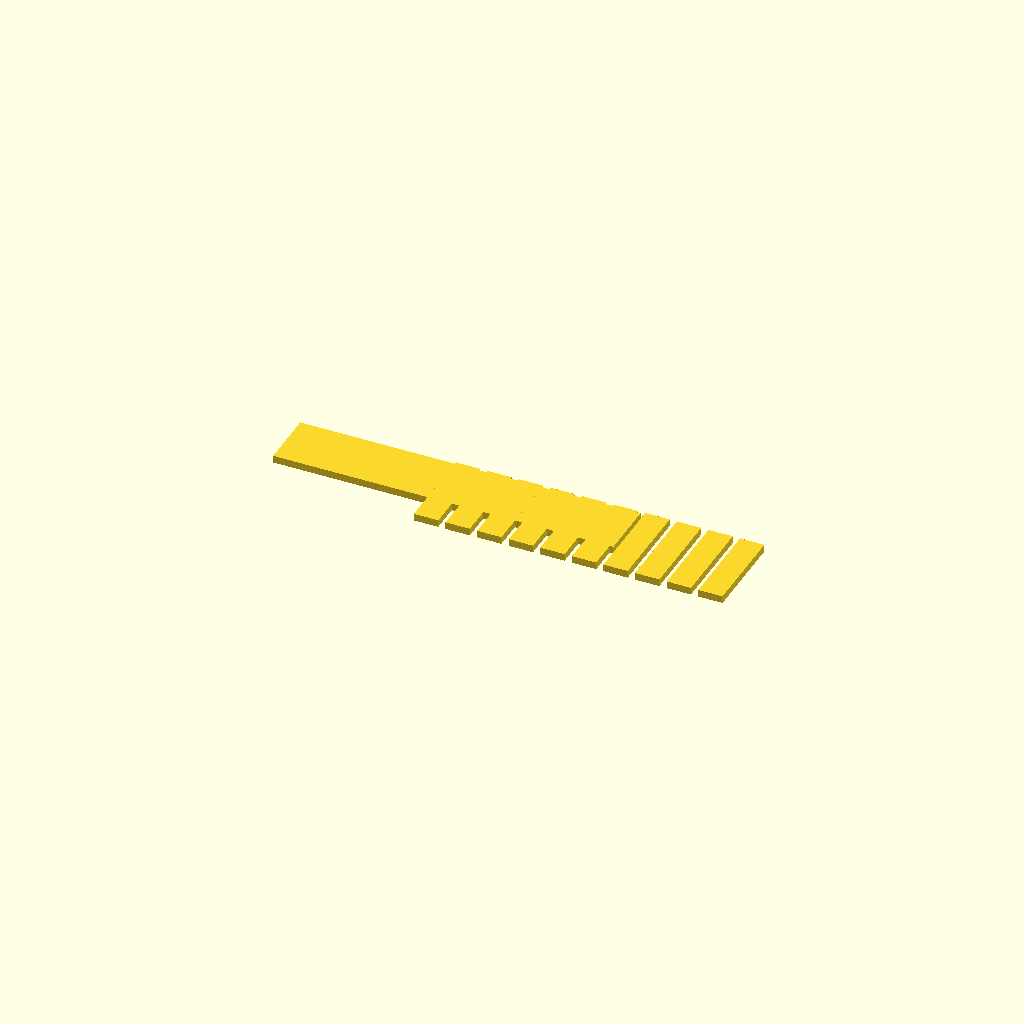
Cell 1: rendered with the file's own defaults.
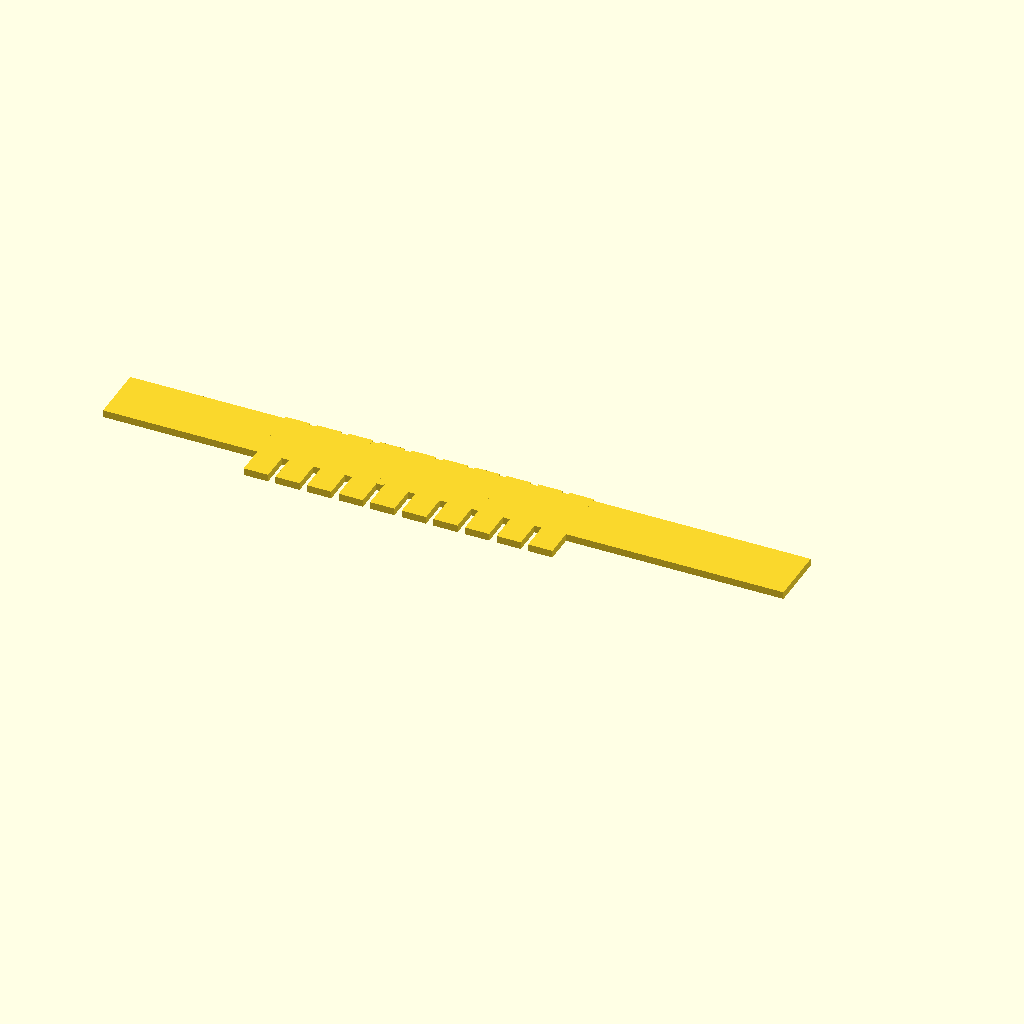
Cell 2: the same model with plate_len = 140.
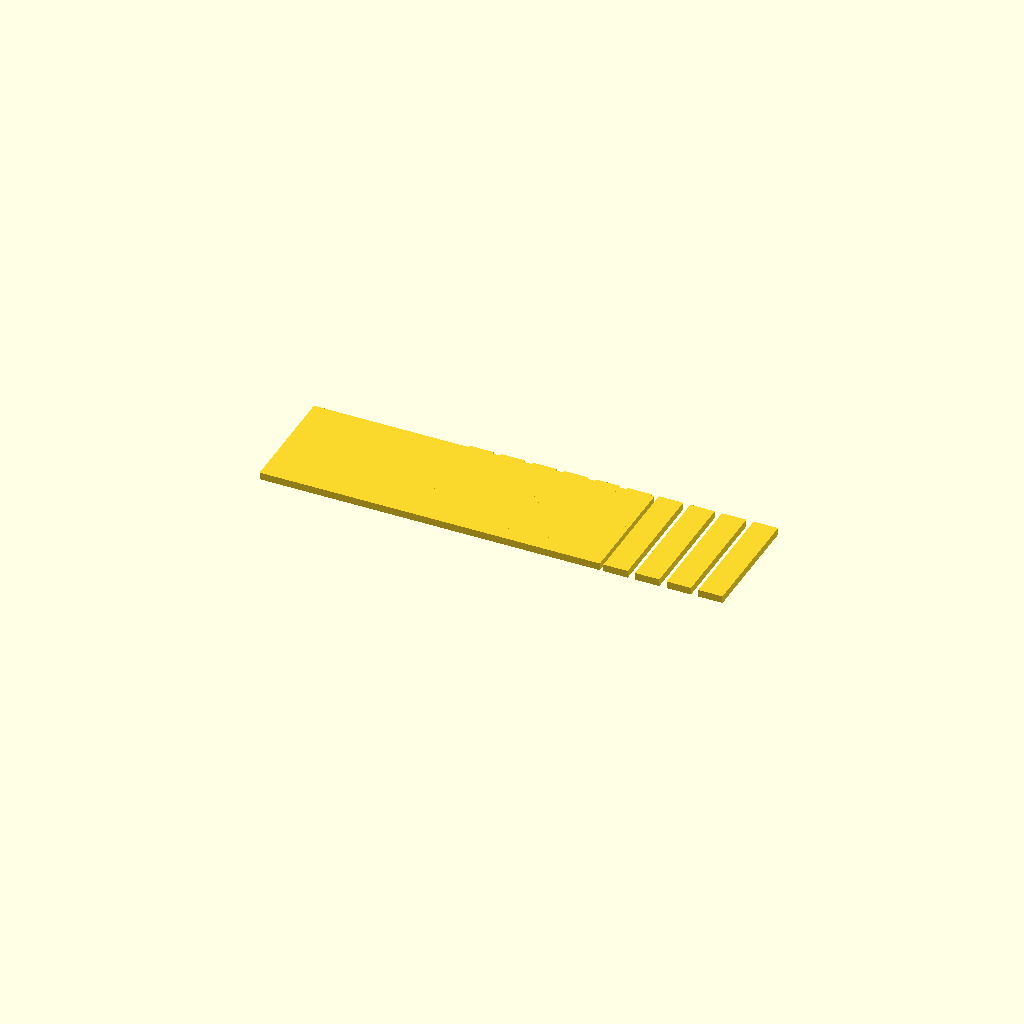
Cell 3: the same model with plate_wid = 24.
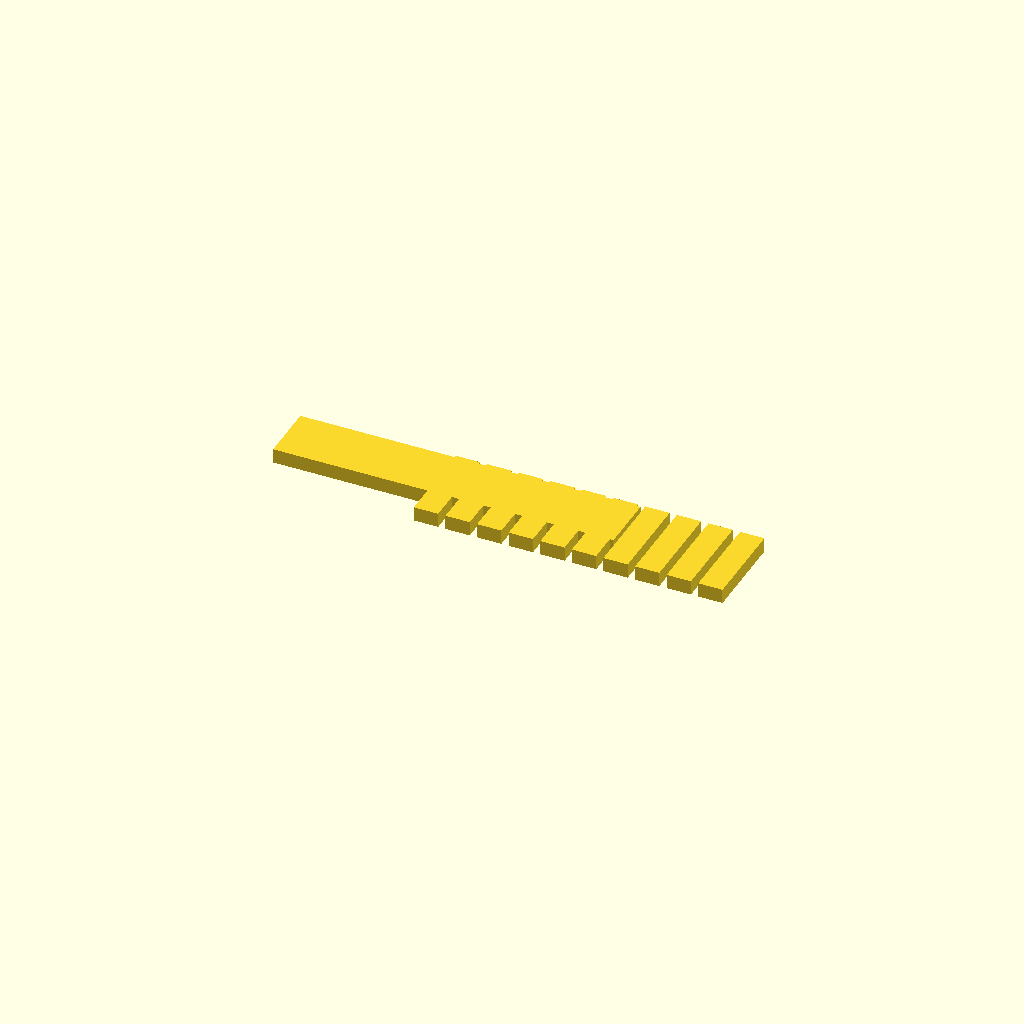
Cell 4: the same model with plate_thk = 3.
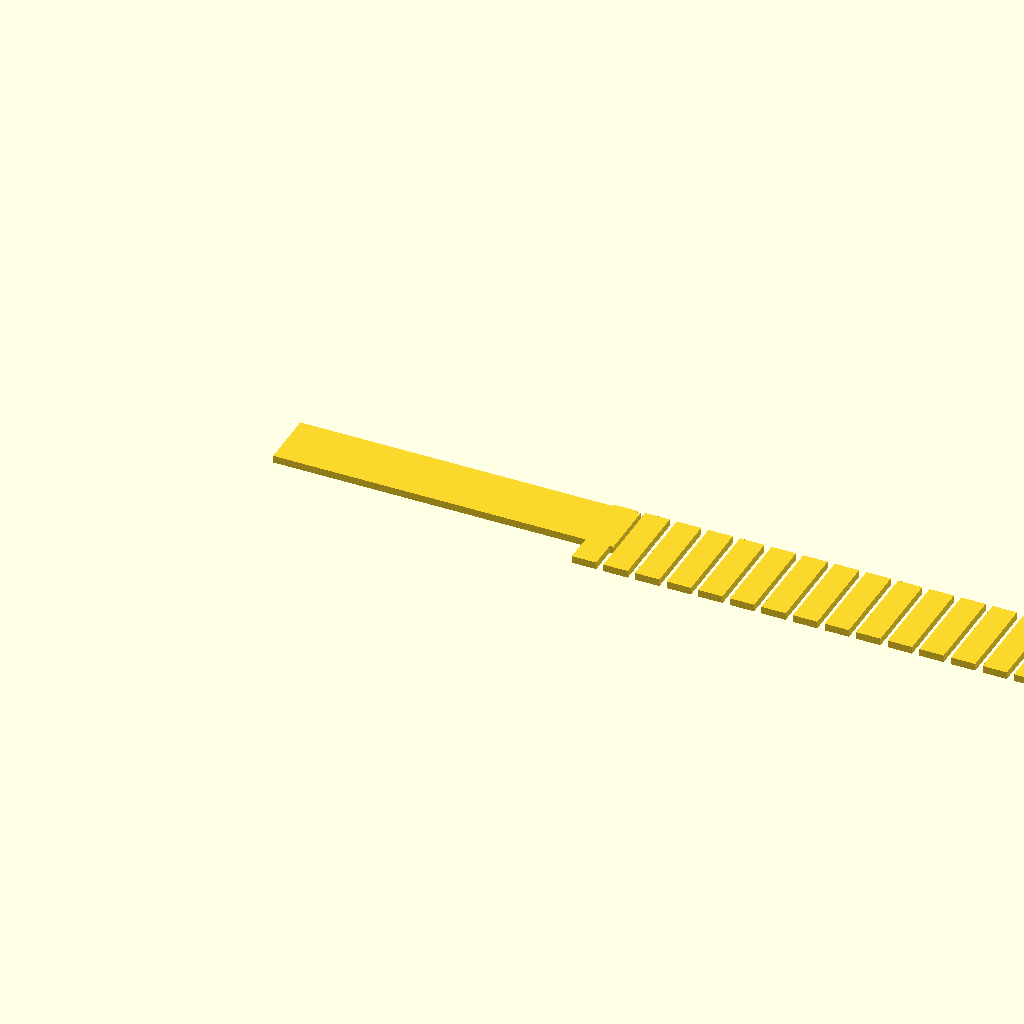
Cell 5 — tooth_count set to 20, the other parameters unchanged.
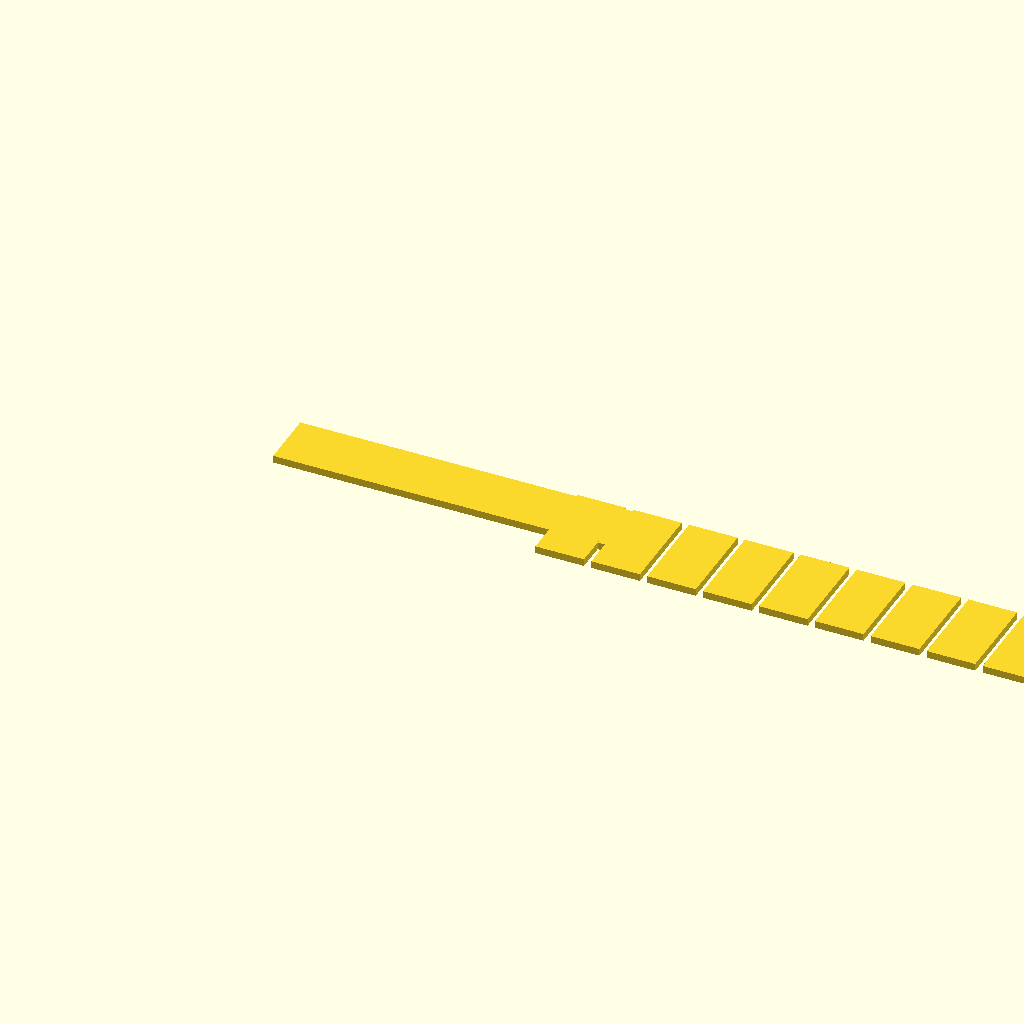
Cell 6 — tooth_w set to 10, the other parameters unchanged.
One fixed orthographic camera (rotation 55°, 0°, 25°; colour scheme Cornfield) for every cell.
OpenSCAD source file bench/results/gpu-v9-g2/code/scadcoder-v9/gel_comb_10well_s4_a2.scad:
// 10-well comb for agarose gel casting
// Print orientation: flat on bed, teeth pointing up (+Z)

// ---------- Parameters ----------
plate_len    = 70;    // spine length along X (mm)
plate_wid    = 12;    // spine width along Y (mm)
plate_thk    = 1.5;   // plate thickness along Z (mm)

tooth_count  = 10;    // number of wells/teeth
tooth_w      = 5.0;   // tooth width along X (mm)
tooth_len    = 12;    // tooth length along Y (mm)
tooth_pitch  = 1.5;   // gap between neighbouring teeth (mm)

eps          = 0.5;   // cutter overshoot past faces (mm)
$fn          = 64;    // curve resolution

// ---------- Derived ----------
total_tooth_w = tooth_count * tooth_w + (tooth_count - 1) * tooth_pitch;
x_start       = -(plate_len / 2 - total_tooth_w / 2);  // first tooth centre X

// ---------- Model ----------
union() {
    // Spine (back bar)
    translate([-plate_len / 2, -plate_wid / 2, 0])
        cube([plate_len, plate_wid, plate_thk]);

    // Teeth, hanging from the -Y edge of the spine
    for (i = [0 : tooth_count - 1]) {
        translate([x_start + i * (tooth_w + tooth_pitch),
                   -tooth_len,
                   0])
            cube([tooth_w, tooth_len + plate_wid / 2 + eps, plate_thk]);
    }
}
Parameter table extracted from the source (name, type, default, range or options):
plate_len: number, default 70
plate_wid: number, default 12
plate_thk: number, default 1.5
tooth_count: number, default 10
tooth_w: number, default 5
tooth_len: number, default 12
tooth_pitch: number, default 1.5
eps: number, default 0.5
